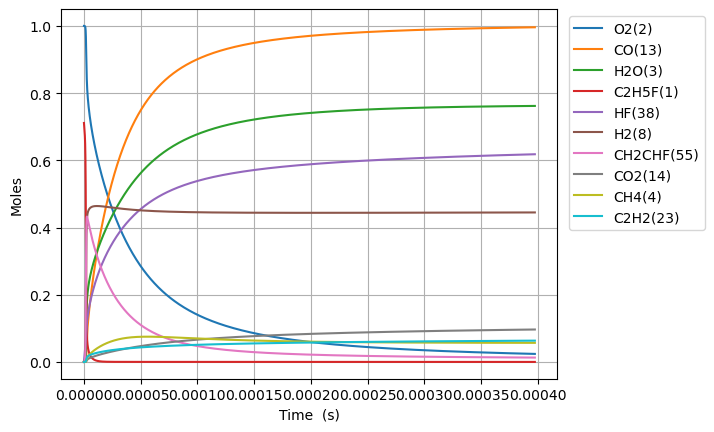

The file beside this chart, header and first rows:
Time (s), Volume (m^3), N2, Ne, C2H5F(1), O2(2), H2O(3), CH4(4), OH(5), C2H4(30), HF(38), C2H4(126), H2(8), H2CC(24), HCO(15), CO(13), HO2(11), H2O2(12), C2H4F(62), H(6), CH2CHF(55), C2H4F(61), C2H3(29), CH2O(20)
0.0, 0.1949, 3.76, 0.0, 0.7112, 1.0, 0.0, 0.0, 0.0, 0.0, 0.0, 0.0, 0.0, 0.0, 0.0, 0.0, 0.0, 0.0, 0.0, 0.0, 0.0, 0.0, 0.0, 0.0
7.27217907056238e-21, 0.1949, 3.76, 0.0, 0.7112, 1.0, 9.257635745978732e-46, 1.3366024120930738e-18, 1.2277474143659442e-33, 3.041349719370685e-16, 3.041349719370685e-16, 4.2742847368202537e-35, 1.739725329373501e-33, 1.7387109913560487e-33, 1.460951978610973e-45, 1.6755155723814566e-45, 2.658399576548594e-19, 4.3765437408115667e-35, 1.1852612047193661e-19, 2.251556575151235e-24, 6.094004162483483e-31, 1.4731608873829738e-19, 2.710799149640679e-35, 7.945949042526768e-35
2.0362101397574663e-20, 0.1949, 3.76, 0.0, 0.7112, 1.0, 1.0990665157841934e-44, 3.74248675386063e-18, 7.415594382889246e-33, 8.515779214237914e-16, 8.515779214237914e-16, 2.581667980839276e-34, 1.050794099100236e-32, 1.050181438778526e-32, 1.7344421948371856e-44, 1.9891720875374905e-44, 7.443518814336269e-19, 2.643432419450236e-34, 3.318731373204703e-19, 6.304360368626458e-24, 3.680778514132049e-30, 4.12485048466274e-19, 1.6373226863865806e-34, 4.799353221737642e-34
4.6541946051599234e-20, 0.1949, 3.76, 0.0, 0.7112, 1.0, 1.0790700225983978e-43, 8.554255437395835e-18, 3.5702894811545777e-32, 1.946463820397236e-15, 1.9464638203972362e-15, 1.242962001167094e-33, 5.059121260197762e-32, 5.05617156285548e-32, 1.7028856345459627e-43, 1.9529809511613587e-43, 1.7013757289912441e-18, 1.272698919828075e-33, 7.585671710137282e-19, 1.4409975788388897e-23, 1.772136410438234e-29, 9.428229679183923e-19, 7.88300392720918e-34, 2.3106819816439936e-33
9.890163535964837e-20, 0.1949, 3.76, 0.0, 0.7112, 1.0, 9.544252149480423e-43, 1.817779280446661e-17, 1.559239216429107e-31, 4.1362356183441166e-15, 4.136235618344119e-15, 5.4283416126592816e-33, 2.209451170763287e-31, 2.2081629590140077e-31, 1.5061830602001842e-42, 1.727389534465004e-42, 3.615423424106805e-18, 5.55821055083142e-33, 1.6119552383850053e-18, 3.0621237959161746e-23, 7.739385286230398e-29, 2.003498806807289e-18, 3.442714920099516e-33, 1.0091355284806818e-32
2.0362101397574664e-19, 0.1949, 3.76, 0.0, 0.7112, 1.0, 8.022519016599629e-42, 3.742486753860964e-17, 6.509516792627458e-31, 8.515779214237853e-15, 8.515779214237861e-15, 2.2662257646699014e-32, 9.224023718468768e-31, 9.218645676096202e-31, 1.2660376168307574e-41, 1.4519749866884932e-41, 7.443518814339234e-18, 2.320443491378947e-32, 3.318731373066608e-18, 6.304388762569931e-23, 3.231041006837479e-28, 4.1248504845237244e-18, 1.4372657091897428e-32, 4.21294218306573e-32
4.130597712079432e-19, 0.1949, 3.76, 0.0, 0.7112, 1.0, 6.577345791012642e-41, 7.591901700690157e-17, 2.6593500108180154e-30, 1.7274866406025215e-14, 1.7274866406025244e-14, 9.258271687701534e-32, 3.7683146711733026e-30, 3.7661175556545676e-30, 1.0379741291970498e-40, 1.19041681862665e-40, 1.5099709594809335e-17, 9.479768804353025e-32, 6.732283642186007e-18, 1.2788968825874188e-22, 1.3199856775163691e-27, 8.367553839711163e-18, 5.871699390513126e-32, 1.721124347015407e-31
8.319372856723363e-19, 0.1949, 3.76, 0.0, 0.7112, 1.0, 5.326505152417154e-40, 1.5290731594350897e-16, 1.0749517943088395e-29, 3.4793040789599504e-14, 3.479304078959961e-14, 3.742341433307191e-31, 1.5232130480951055e-29, 1.522324931008568e-29, 8.405783611649475e-40, 9.640304032108611e-40, 3.0412091155770476e-17, 3.831874119184637e-31, 1.3559388179449569e-17, 2.5758329472469655e-22, 5.335593155679189e-27, 1.6852960549104308e-17, 2.3734347742195243e-31, 6.9570597972870105e-31
1.6696923146011224e-18, 0.1949, 3.76, 0.0, 0.7112, 1.0, 4.2872347447946806e-39, 3.068839138168179e-16, 4.322333891544802e-29, 6.982938955674634e-14, 6.982938955674677e-14, 1.5047790229634005e-30, 6.12477273608748e-29, 6.121201593093029e-29, 6.765705937246566e-39, 7.759355370068211e-39, 6.103685427777653e-17, 1.540779730131365e-30, 2.721359725007577e-17, 5.1697852845608155e-22, 2.14541854079043e-26, 3.3823773963963667e-17, 9.543476841114197e-31, 2.7974031482739102e-30
3.3452023724586945e-18, 0.1949, 3.76, 0.0, 0.7112, 1, 3.4402358863433255e-38, 6.148371095638124e-16, 1.733449215408788e-28, 1.3990208709103306e-13, 1.399020870910348e-13, 6.034836847153773e-30, 2.456307854891443e-28, 2.4548756160948903e-28, 5.429052924966678e-38, 6.22639401338447e-38, 1.2228638052212378e-16, 6.179215848419123e-30, 5.4522015375724456e-17, 1.035801079116734e-21, 8.604087907922571e-26, 6.77654007779747e-17, 3.827361056868942e-30, 1.1218837810122384e-29
6.696222488173839e-18, 0.1949, 3.76, 0.0, 0.7112, 1, 2.7563751175911408e-37, 1.2307435010593074e-15, 6.942838515100751e-28, 2.8004748215957865e-13, 2.8004748215958567e-13, 2.41708244194259e-29, 9.83804385834964e-28, 9.832307026256048e-28, 4.349848920014215e-37, 4.988692064576708e-37, 2.4478543301215884e-16, 2.474909401252099e-29, 1.0913885156460702e-16, 2.0735745132294148e-21, 3.4461230295553946e-25, 1.3564865434316593e-16, 1.5329407645940644e-29, 4.493386851920763e-29
1.3398262719604129e-17, 0.1949, 3.76, 0.0, 0.7112, 1, 2.206776099074036e-36, 2.4625562840563226e-15, 2.778944786285715e-27, 5.603382722965583e-13, 5.603382722965865e-13, 9.674628457306651e-29, 3.937781735808466e-27, 3.93548518258599e-27, 3.482524029111631e-36, 3.993986979837539e-36, 4.897835379975908e-16, 9.90608740514583e-29, 2.183725236927126e-16, 4.149634712619019e-21, 1.379347295772341e-24, 2.71415161222225e-16, 6.135758024664911e-29, 1.7985257616977957e-28
2.6802343182464708e-17, 0.1949, 3.76, 0.0, 0.7112, 1, 1.7660915810561877e-35, 4.926181850074453e-15, 1.1119399082897248e-26, 1.120919852570072e-12, 1.1209198525701846e-12, 3.871111234249832e-28, 1.5756258736280844e-26, 1.5747066928556661e-26, 2.7870776313942437e-35, 3.1964034217725786e-35, 9.79779747989903e-16, 3.9637252897729344e-28, 4.3683986695028656e-16, 8.303808436045179e-21, 5.51918585309856e-24, 5.4294817397505e-16, 2.455102435250339e-28, 7.196445819273172e-28
5.361050410818586e-17, 0.1949, 3.76, 0.0, 0.7112, 1, 1.4131416238938665e-34, 9.853432982207114e-15, 4.4484838406051477e-26, 2.2420830131153163e-12, 2.242083013115767e-12, 1.5486963033734099e-27, 6.303531556651029e-26, 6.299852151939592e-26, 2.23008555637774e-34, 2.5576083568077608e-34, 1.959772168060321e-15, 1.5857482182610126e-27, 8.73774549470884e-16, 1.662036918140508e-20, 2.208033718600883e-23, 1.0860141954595272e-15, 9.822008454833339e-28, 2.8790469994822633e-27
1.0722682595962818e-16, 0.1949, 3.76, 0.0, 0.7112, 1, 1.130620687794681e-33, 1.9707935246858033e-14, 1.7795384814560553e-25, 4.484409334198677e-12, 4.484409334200477e-12, 6.1952872967778664e-27, 2.5216194956157157e-25, 2.520145947342525e-25, 1.7842378397680998e-33, 2.0462809226926512e-33, 3.919757008544326e-15, 6.343509114878302e-27, 1.747643898533879e-15, 3.3286343865513314e-20, 8.832853617675968e-23, 2.172146222343791e-15, 3.929123175755314e-27, 1.1517125812465999e-26
2.1445946966251282e-16, 0.1949, 3.76, 0.0, 0.7112, 1, 9.045395617500422e-33, 3.9416939777702265e-14, 7.1184445738586195e-25, 8.969061976336874e-12, 8.969061976344076e-12, 2.4782140813864033e-26, 1.0086901710297774e-24, 1.008099394397369e-24, 1.4274580270041753e-32, 1.6371023871826602e-32, 7.839726690885026e-15, 2.5375068982885556e-26, 3.495382532747073e-15, 6.674970600214885e-20, 3.5332851507317427e-22, 4.344410211773555e-15, 1.5717132539714613e-26, 4.607038217964354e-26
4.2892475706828207e-16, 0.1949, 3.76, 0.0, 0.7112, 1, 7.236489404629806e-32, 7.883494884556029e-14, 2.8474365580162646e-24, 1.7938367260499175e-11, 1.7938367260527994e-11, 9.913044593932855e-26, 4.034853404995363e-24, 4.0324795834627424e-24, 1.1419935143297163e-31, 1.3097128901545144e-31, 1.5679666061057168e-14, 1.0150234103857689e-25, 6.9908595455222995e-15, 1.3420208130801834e-19, 1.4133427614471935e-21, 8.68893793327805e-15, 6.286981166524109e-26, 1.8428531251655254e-25
8.578553318798206e-16, 0.1949, 3.76, 0.0, 0.7112, 1, 5.789262064849768e-31, 1.5767096700595468e-13, 1.1389868472718569e-23, 3.5876977828367445e-11, 3.5876977828482714e-11, 3.9652474432022724e-25, 1.6139662853969232e-23, 1.6130082134994286e-23, 9.136056325817557e-31, 1.0477825763999538e-30, 3.135954482336442e-14, 4.060134945933554e-25, 1.3981812548468297e-14, 2.7120943572152764e-19, 5.653428127892341e-21, 1.737799234686705e-14, 2.5148182417823495e-25, 7.3714902470223945e-25
1.7157164815028976e-15, 0.1949, 3.76, 0.0, 0.7112, 1, 4.6314400700841695e-30, 3.153430034254566e-13, 4.5559756634617333e-23, 7.175419896227856e-11, 7.175419896273965e-11, 1.5860984597736733e-24, 6.455966021135555e-23, 6.452065444721453e-23, 7.308888087538162e-30, 8.38230761978934e-30, 6.271930243583078e-14, 1.6240622407940048e-24, 2.796371446394403e-14, 5.536345571266444e-19, 2.261382411055059e-20, 3.475609705636615e-14, 1.0059325676230454e-24, 2.9486133039333938e-24
3.4314387807490517e-15, 0.1949, 3.76, 0.0, 0.7112, 1, 3.7051677458846785e-29, 6.306870766593131e-13, 1.8223989811810065e-22, 1.4350864122279915e-10, 1.4350864122464353e-10, 6.3443412956751235e-24, 2.582447410437826e-22, 2.5808325603271684e-22, 5.847127268238336e-29, 6.705861621180351e-29, 1.2543881801217092e-13, 6.496265500099749e-24, 5.592750193324282e-14, 1.1521264292174246e-18, 9.045549911478683e-20, 6.951229000465749e-14, 4.0237417391402115e-24, 1.1794500872318578e-23
6.86288337924136e-15, 0.1949, 3.76, 0.0, 0.7112, 1, 2.9641461086367086e-28, 1.2613752247064372e-12, 7.2896378435962335e-22, 2.8701752571463395e-10, 2.870175257220114e-10, 2.5376848042940264e-23, 1.0330238253825832e-21, 1.0323341920434575e-21, 4.677707873719412e-28, 5.364690262061058e-28, 2.5087785057047983e-13, 2.5985095170649526e-23, 1.1185501142532902e-13, 2.4836765222667207e-18, 3.6182223759791003e-19, 1.390246100184824e-13, 1.6094997308043253e-23, 4.717820477241553e-23
1.3725772576225975e-14, 0.1949, 3.76, 0.0, 0.7112, 1, 2.371330669262499e-27, 2.5227515271183296e-12, 2.915883110997621e-21, 5.740352945814774e-10, 5.740352946109877e-10, 1.0150306170173964e-22, 4.1324463098086204e-21, 4.1293382353881644e-21, 3.7421676663638996e-27, 4.2917442036706015e-27, 5.01755921309606e-13, 1.0394044779406534e-22, 2.237097686242496e-13, 5.685040757805839e-18, 1.4472881190175466e-18, 2.7804898651565864e-13, 6.438010924404027e-23, 1.8871406941123738e-22
2.7451550970195208e-14, 0.1949, 3.76, 0.0, 0.7112, 1, 1.8970844764431217e-26, 5.045504157212687e-12, 1.1663745108870887e-20, 1.1480708318478602e-09, 1.1480708319659005e-09, 4.059772200720164e-22, 1.6532577532892095e-20, 1.65173489270907e-20, 2.9937329900225354e-26, 3.433378733397808e-26, 1.0035120852778431e-12, 4.157619315666515e-22, 4.4741823588743393e-13, 1.4240814658485757e-17, 5.789140304156899e-18, 5.56096685392576e-13, 2.5752115140010513e-22, 7.548655602658195e-22
5.4903107758133675e-14, 0.1949, 3.76, 0.0, 0.7112, 1, 1.5176986423973776e-25, 1.0091009518483684e-11, 4.665665949920464e-20, 2.29614190451141e-09, 2.2961419049835676e-09, 1.6236279601109946e-21, 6.615261677895169e-20, 6.606933208840547e-20, 2.394983230752664e-25, 2.7466748517742847e-25, 2.007024503173854e-12, 1.663048056386509e-21, 8.948309819259796e-13, 3.996445803429481e-17, 2.3156452800299503e-17, 1.112187866712344e-12, 1.030089828516544e-21, 3.0195350610998296e-21
1.098062213340106e-13, 0.1949, 3.76, 0.0, 0.7112, 1, 1.2142082737681376e-24, 2.0182020645354712e-11, 1.8664002586586268e-19, 4.5922840423616465e-09, 4.592284044250251e-09, 6.492264020308634e-21, 2.647888543835011e-19, 2.6427675638705854e-19, 1.9159809936383914e-24, 2.1972942554218482e-24, 4.014049698800829e-12, 6.652193280494305e-21, 1.7896397204581977e-12, 1.2585943795326263e-16, 9.262492180169158e-17, 2.224353363900999e-12, 4.12040009432233e-21, 1.2078719906407359e-20
2.1961244848576446e-13, 0.1949, 3.76, 0.0, 0.7112, 1, 9.714454583220014e-24, 4.036404451641214e-11, 7.466671150532789e-19, 9.184568288154682e-09, 9.184568295708877e-09, 2.5951087846853415e-20, 1.0605823437334866e-18, 1.0571023238279676e-18, 1.532775636203419e-23, 1.7577621618606343e-23, 8.028101529369005e-12, 2.66087783894731e-20, 3.5791901865943414e-12, 4.354346577563182e-16, 3.7049252808358956e-16, 4.4486168987578e-12, 1.648192432358482e-20, 4.831951086237212e-20
3.294186756375183e-13, 0.1949, 3.76, 0.0, 0.7112, 1, 2.777856313621603e-23, 6.054607000478417e-11, 1.5868247648845174e-18, 1.3776852504040285e-08, 1.3776852520092622e-08, 5.511969103817658e-20, 2.2558331873027488e-18, 2.2463354970770933e-18, 4.382765229828112e-23, 5.0259808050294894e-23, 1.2042154799225842e-11, 5.654366119899731e-20, 5.3686736450532306e-12, 8.827896251594181e-16, 7.872860950843751e-16, 6.672812976377022e-12, 3.502456849884227e-20, 1.0268576072050276e-19
4.392249027892722e-13, 0.1949, 3.76, 0.0, 0.7112, 1, 5.859551140291046e-23, 8.072809711047006e-11, 2.7071831775984515e-18, 1.8369136690018464e-08, 1.8369136717401345e-08, 9.398631550858139e-20, 3.85147768755038e-18, 3.831973163123485e-18, 9.244492255596255e-23, 1.0601018773887798e-22, 1.6056209508345758e-11, 9.645684474878549e-20, 7.1580900990857484e-12, 1.4679188281365861e-15, 1.3430009154412803e-15, 8.896941599041522e-12, 5.974854859906486e-20, 1.7518050687132164e-19
6.588373570927798e-13, 0.1949, 3.76, 0.0, 0.7112, 1, 1.6005377937601482e-22, 1.21092155117576e-10, 5.605731801029382e-18, 2.755370499178396e-08, 2.7553705048474963e-08, 1.9444380835048924e-19, 7.985370387374312e-18, 7.933575913559562e-18, 2.5249443692508206e-22, 2.895362210378594e-22, 2.4084322304368596e-11, 1.9970168310281534e-19, 1.0736765761948146e-11, 2.961507832624698e-15, 2.7804556307400373e-15, 1.334504053880289e-11, 1.2370440928210897e-19, 3.6272589118331554e-19
8.784498113962876e-13, 0.1949, 3.76, 0.0, 0.7112, 1, 3.3490694975645904e-22, 1.614562190721154e-10, 9.535261713666957e-18, 3.6738273183569264e-08, 3.673827327998294e-08, 3.304669150345245e-19, 1.3599430773468222e-17, 1.3492873504711147e-17, 5.283003737908804e-22, 6.057871722566073e-22, 3.211244039286267e-11, 3.396403191637757e-19, 1.4315195052640277e-11, 4.961696055450905e-15, 4.72873424021291e-15, 1.7792891441600263e-11, 2.1039306615046356e-19, 6.169614502873909e-19
1e-12, 0.1949, 3.76, 0.0, 0.7112, 1, 4.851511728124453e-22, 1.8379675625453344e-10, 1.219570964961335e-17, 4.182170976793996e-08, 4.1821709891238914e-08, 4.224186072861342e-19, 1.7408728362659324e-17, 1.725571512229606e-17, 7.652532547146611e-22, 8.774706470732902e-22, 3.655581232170632e-11, 4.343593805073333e-19, 1.6295653314249555e-11, 6.307101180938262e-15, 6.047401352895817e-15, 2.025455277506357e-11, 2.690714102871194e-19, 7.8907398480218895e-19
1.3176747200033031e-12, 0.1949, 3.76, 0.0, 0.7112, 1, 1.0577222285311968e-21, 2.4218436651045505e-10, 2.078260930492893e-17, 5.510740920600373e-08, 5.5107409416054464e-08, 7.188143727350956e-19, 2.972665485738401e-17, 2.9397900162036926e-17, 1.6681875008618797e-21, 1.912712914105893e-21, 4.8168693947418024e-11, 7.400073229652283e-19, 2.1471244768471655e-11, 1.0625339158726213e-14, 1.0302463755069533e-14, 2.6687778874987003e-11, 4.584258250058902e-19, 1.3445454720236317e-18
1.7568996286103185e-12, 0.1949, 3.76, 0.0, 0.7112, 1, 2.4062002006414154e-21, 3.2291253969229204e-10, 3.6499349515367e-17, 7.347654475238783e-08, 7.347654512114108e-08, 1.2599826554649681e-18, 5.235112107452523e-17, 5.161228446546565e-17, 3.7943102020364284e-21, 4.350189619387975e-21, 6.422497040806235e-11, 1.299204374777785e-18, 2.862622837154017e-11, 1.8481274379926577e-14, 1.808684951715018e-14, 3.55815928961776e-11, 8.048785753627243e-19, 2.3610919888904524e-18
2.6353494458243492e-12, 0.1949, 3.76, 0.0, 0.7112, 1, 8.036812590547925e-21, 4.843689636419999e-10, 8.14257931278474e-17, 1.1021481441042834e-07, 1.102148152323581e-07, 2.799099994715711e-18, 1.1748848508860682e-16, 1.1505530473828043e-16, 1.2668065372423045e-20, 1.452158658126155e-20, 9.633759235581322e-11, 2.8962847582398003e-18, 4.2932983570486704e-11, 4.07985138731735e-14, 4.031659956345223e-14, 5.336598661506121e-11, 1.7944739426670608e-18, 5.266061235753223e-18
4.392249080252411e-12, 0.1949, 3.76, 0.0, 0.7112, 1, 3.7822418828115217e-20, 8.072821219629956e-10, 2.2541299816230775e-16, 1.8369134798615418e-07, 1.8369135025735238e-07, 7.680761253455175e-18, 3.2932001761951533e-16, 3.180111306693188e-16, 5.956471424699967e-20, 6.825496405372153e-20, 1.6056311237335497e-10, 8.005684895355248e-18, 7.153364954950078e-11, 1.1184953383832323e-13, 1.1141683333710063e-13, 8.892183829824918e-11, 4.961169875618754e-18, 1.4570818586486516e-17
7.906048349108535e-12, 0.1949, 3.76, 0.0, 0.7112, 1, 2.2656995399442185e-19, 1.4531096806120315e-09, 7.31184735514466e-16, 3.306443921701496e-07, 3.306443995096418e-07, 2.4469321632889016e-17, 1.095317831680788e-15, 1.0282303854746664e-15, 3.5615226899842432e-19, 4.078024459438576e-19, 2.8901525675608997e-10, 2.5887554355127463e-17, 1.2868364562139058e-10, 3.595519303307612e-13, 3.6012835048095434e-13, 1.599818238084003e-10, 1.604935057137298e-17, 4.721523522566931e-17
1e-11, 0.1949, 3.76, 0.0, 0.7112, 1, 4.55147448396197e-19, 1.837973569003288e-09, 1.171420579624171e-15, 4.182169866070341e-07, 4.182169983410073e-07, 3.8813471849906507e-17, 1.7787539379840135e-15, 1.6443752994351438e-15, 7.148001523939868e-19, 8.181519111454992e-19, 3.6556346529438516e-10, 4.140246471413535e-17, 1.6270809326458672e-10, 5.740596565167212e-13, 5.758232848672095e-13, 2.0229529317686608e-10, 2.56738621072138e-17, 7.559947561051367e-17
1.1419847617964659e-11, 0.1949, 3.76, 0.0, 0.7112, 1, 6.59466830303777e-19, 2.0989388952709744e-09, 1.5289195537900312e-15, 4.775974057307176e-07, 4.775974210283141e-07, 5.0383564203346164e-17, 2.3386025243779423e-15, 2.1441279859882746e-15, 1.0352759838151062e-18, 1.1847747110086117e-18, 4.174688730490959e-10, 5.3987025533428086e-17, 1.8576526542457006e-10, 7.479338123581143e-13, 7.507513665129456e-13, 2.3097290227330948e-10, 3.3481739218989406e-17, 9.864045278036222e-17
1.4933646886820782e-11, 0.1949, 3.76, 0.0, 0.7112, 1, 1.4373334143726916e-18, 2.7447697659589363e-09, 2.6208089625341414e-15, 6.245503886672976e-07, 6.245504148083822e-07, 8.509458545520081e-17, 4.0882817277856295e-15, 3.665617436177551e-15, 2.253633968521222e-18, 2.5777560156397385e-18, 5.459239604962375e-10, 9.230445803987523e-17, 2.427786081390078e-10, 1.2768278613338796e-12, 1.2831433061851724e-12, 3.0189514289404923e-10, 5.726452494251215e-17, 1.6894099658373067e-16
1.8447446155676907e-11, 0.1949, 3.76, 0.0, 0.7112, 1, 2.664838702848601e-18, 3.3906022926655936e-09, 4.0091114322904505e-15, 7.715033409798547e-07, 7.715033808452002e-07, 1.2827372299209178e-16, 6.374403533599711e-15, 5.5926019701178004e-15, 4.173160145257047e-18, 4.770944117043017e-18, 6.743805182901628e-10, 1.4084003796425424e-16, 2.9972377739664926e-10, 1.9460588517489636e-12, 1.9571543797351418e-12, 3.72748618393848e-10, 8.740377279330833e-17, 2.5821401942671227e-16
2.5475044693389154e-11, 0.1949, 3.76, 0.0, 0.7112, 1, 6.859442253544224e-18, 4.68227231405188e-09, 7.683311562276624e-15, 1.065409153733538e-06, 1.0654092296726476e-06, 2.388812705622139e-16, 1.266717931915332e-14, 1.066268663268417e-14, 1.0715843604630038e-17, 1.2238536807503315e-17, 9.31298041891093e-10, 2.6856605305159804e-16, 4.134099808355895e-10, 3.7048798556447445e-12, 3.729475722738321e-12, 5.142495451561915e-10, 1.66772765236428e-16, 4.940359281060342e-16
3.25026432311014e-11, 0.1949, 3.76, 0.0, 0.7112, 1, 1.4090975355935385e-17, 5.973948959251381e-09, 1.2569584368730975e-14, 1.3593148439930638e-06, 1.3593149674751142e-06, 3.7976924682710243e-16, 2.1457271756476164e-14, 1.7353582834503528e-14, 2.196114034486583e-17, 2.5057309382865576e-17, 1.1882214373111422e-09, 4.371659719669536e-16, 5.268247082758887e-10, 6.022988782916957e-12, 6.0665091322479626e-12, 6.554762685710056e-10, 2.7163322155900485e-16, 8.068801730902414e-16
3.9530241768813645e-11, 0.1949, 3.76, 0.0, 0.7112, 1, 2.5259457184683035e-17, 7.265632228064633e-09, 1.8686915944760318e-14, 1.6532204117598404e-06, 1.6532205942154825e-06, 5.485458394942673e-16, 3.29971299608027e-14, 2.566444677227893e-14, 3.9274509989899496e-17, 4.476766136979216e-17, 1.4451506976719475e-09, 6.4664067085554595e-16, 6.399688343050224e-10, 8.89890724289376e-12, 8.96698671338262e-12, 7.964294049277184e-10, 4.020286645286815e-16, 1.1975576876225063e-15
5.358543884423814e-11, 0.1949, 3.76, 0.0, 0.7112, 1, 6.298203101039285e-17, 9.849018635696791e-09, 3.4688358514386984e-14, 2.24103117982029e-06, 2.241031514367463e-06, 9.619277079336596e-16, 6.530324245073728e-14, 4.7142782576709764e-14, 9.741181183590995e-17, 1.1079299720287009e-16, 1.9590267865613692e-09, 1.1882174427608829e-15, 8.654486661406477e-10, 1.631845954277858e-11, 1.6453363253008753e-11, 1.0775173068307607e-09, 7.395658702385142e-16, 2.2155323630812713e-15
6.764063591966263e-11, 0.1949, 3.76, 0.0, 0.7112, 1, 1.271739474323386e-16, 1.2432431535337171e-08, 5.583401088158814e-14, 2.82884145792372e-06, 2.828841989844638e-06, 1.4638884786723241e-15, 1.1152778409277553e-13, 7.509114987914766e-14, 1.9568501014531865e-16, 2.220875221271512e-16, 2.472926255631775e-09, 1.8933027231370033e-15, 1.089856199250506e-09, 2.595218962303391e-11, 2.617884820838541e-11, 1.3575180013105143e-09, 1.1796572909318976e-15, 3.5541539905116154e-15
8.169583299508712e-11, 0.1949, 3.76, 0.0, 0.7112, 1, 2.2506371091668775e-16, 1.5015870925383993e-08, 8.226878465086089e-14, 3.416651246076825e-06, 3.416652020366726e-06, 2.0415509511757897e-15, 1.7359065193356128e-13, 1.0950305312269074e-13, 3.445677470617089e-16, 3.9023098242462715e-16, 2.986849052601974e-09, 2.761902799914618e-15, 1.3131980727432424e-09, 3.7788903142552474e-11, 3.813379930655612e-11, 1.6364361885964364e-09, 1.722533305474909e-15, 5.219512705529878e-15
9.575103007051161e-11, 0.1949, 3.76, 0.0, 0.7112, 1, 3.6400673586804116e-16, 1.7599336804237606e-08, 1.141369625279878e-13, 4.004460544284386e-06, 4.004461605655499e-06, 2.6839896877544034e-15, 2.5340033007051815e-13, 1.503720082689295e-13, 5.545105237176497e-16, 6.266748982880975e-16, 3.5007951255414197e-09, 3.794023943239439e-15, 1.5354808795749904e-09, 5.1817493462155833e-11, 5.23086344139814e-11, 1.9142765454833203e-09, 2.36838759949793e-15, 7.217628934548375e-15
9.999999999999999e-11, 0.1949, 3.76, 0.0, 0.7112, 1, 4.1522291382096325e-16, 1.8380339166436186e-08, 1.2486218885004871e-13, 4.182158705570552e-06, 4.1821598624872445e-06, 2.889547845523406e-15, 2.813077189971796e-13, 1.639970120972747e-13, 6.31574544100632e-16, 7.133115379688744e-16, 3.656168663614027e-09, 4.138229970450389e-15, 1.6024708142421942e-09, 5.6488217769051544e-11, 5.702930939504712e-11, 1.9980578788712323e-09, 2.5839288875278972e-15, 7.88807433988079e-15
1.098062271459361e-10, 0.1949, 3.76, 0.0, 0.7112, 1, 5.51493992931169e-16, 2.0182829170298185e-08, 1.5158241632942798e-13, 4.592269352549599e-06, 4.592270745434335e-06, 3.38189795658896e-15, 3.528568481444688e-13, 1.9769153332325244e-13, 8.35956040808409e-16, 9.427616304683582e-16, 4.014764422788981e-09, 4.989672415029358e-15, 1.756711176875626e-09, 6.802692208543793e-11, 6.869381671306548e-11, 2.1910437324359813e-09, 3.1173834901762827e-15, 9.554463493172334e-15
1.3791662129678507e-10, 0.1949, 3.76, 0.0, 0.7112, 1, 1.1026870574973699e-15, 2.5349893357639877e-08, 2.437785350881202e-13, 5.767885499260049e-06, 5.767887687363582e-06, 4.9127409908594506e-15, 6.182688281855941e-13, 3.1165638295127993e-13, 1.6550754040507567e-15, 1.8587135393682636e-15, 5.042772484878556e-09, 7.871576330395788e-15, 2.196040296695905e-09, 1.0694445784404838e-10, 1.0805729854858056e-10, 2.741377156265945e-09, 4.92534421862738e-15, 1.526784765818536e-14
1.6602701544763405e-10, 0.1949, 3.76, 0.0, 0.7112, 1, 1.9411773233831556e-15, 3.051706347460972e-08, 3.5999898186386106e-13, 6.943499686210442e-06, 6.94350284397514e-06, 6.583509581775387e-15, 9.84847742311887e-13, 4.5134583342993576e-13, 2.8852339416856248e-15, 3.2266188979592545e-15, 6.070872831213237e-09, 1.140766437606077e-14, 2.63123714144157e-09, 1.5445455316801597e-10, 1.5614890697288393e-10, 3.2874733890308864e-09, 7.147276501113029e-15, 2.2406149166032746e-14
1.9413740959848302e-10, 0.1949, 3.76, 0.0, 0.7112, 1, 3.131543865259238e-15, 3.568433950841219e-08, 5.013776819597531e-13, 8.119111913389688e-06, 8.11911621311758e-06, 8.357452414958558e-15, 1.4674644314023497e-12, 6.167082149777782e-13, 4.609505249684811e-15, 5.133218796394384e-15, 7.099065058822412e-09, 1.5597986127049385e-14, 3.06235279884953e-09, 2.104713256502139e-10, 2.1289410582674087e-10, 3.829369056539499e-09, 9.783785798956088e-15, 3.10148775198781e-14
2.22247803749332e-10, 0.1949, 3.76, 0.0, 0.7112, 1, 4.740365468892354e-15, 4.0851721446257476e-08, 6.690405627753328e-13, 9.294722180777544e-06, 9.294727792667167e-06, 1.0207363232218617e-14, 2.0808399429732924e-12, 8.076919654621794e-13, 6.91071481304581e-15, 7.66349482597845e-15, 8.127348769392151e-09, 2.044259089538409e-14, 3.4894377394124877e-09, 2.749099218200819e-10, 2.7821915828084037e-10, 4.367100479854107e-09, 1.2835303420098679e-14, 4.1138585863793444e-14
2.5035819790018097e-10, 0.1949, 3.76, 0.0, 0.7112, 1, 6.836208573061247e-15, 4.6019209275361346e-08, 8.641056476567232e-13, 1.0470330488347194e-05, 1.0470337580527407e-05, 1.2112958098549555e-14, 2.8395478711658288e-12, 1.0242456288192642e-12, 9.871442956553199e-15, 1.0900702453390022e-14, 9.155723569192107e-09, 2.594152773720429e-14, 3.912541826040969e-09, 3.4768647277601215e-10, 3.5205111544102736e-10, 4.900703679019788e-09, 1.630213646471908e-14, 5.282088953902513e-14
3.0657898620187897e-10, 0.1949, 3.76, 0.0, 0.7112, 1, 1.2773147165027117e-14, 5.63545025562323e-08, 1.3408757003060491e-12, 1.282154122390314e-05, 1.2821551772926885e-05, 1.6032882757421214e-14, 4.850534291455034e-12, 1.5338573791742601e-12, 1.810058504236539e-14, 1.982052446180702e-14, 1.1212744883981488e-08, 3.890259263927521e-14, 4.747003917645294e-09, 5.17922621021325e-10, 5.249478078972513e-10, 5.955668007654952e-09, 2.4482580666773396e-14, 8.103117689129854e-14
3.627997745035769e-10, 0.1949, 3.76, 0.0, 0.7112, 1, 2.153046946828921e-14, 6.66902192488506e-08, 1.940476615386811e-12, 1.5172744119762134e-05, 1.517275877407498e-05, 2.0041313438499157e-14, 7.614132688938247e-12, 2.145133872159752e-12, 2.9952781812168494e-14, 3.252522788437161e-14, 1.3270125942844628e-08, 5.4481568358176185e-14, 5.5661261177345345e-09, 7.205273387348611e-10, 7.310160051568712e-10, 6.994544294985028e-09, 3.432608222700151e-14, 1.1597646968461848e-13
4.1902056280527487e-10, 0.1949, 3.76, 0.0, 0.7112, 1, 3.3727621761555007e-14, 7.702635925111795e-08, 2.671574183018924e-12, 1.7523939175595243e-05, 1.7523958568145044e-05, 2.409964567505209e-14, 1.124179651014079e-11, 2.857667150689104e-12, 4.6080065907550454e-14, 4.962139880447484e-14, 1.532786375543785e-08, 7.267883856414498e-14, 6.370286202368842e-09, 9.54862210577062e-10, 9.69699610230496e-10, 8.017610137684196e-09, 4.583301434414564e-14, 1.5797340758133127e-13
4.752413511069728e-10, 0.1949, 3.76, 0.0, 0.7112, 1, 5.0015005683266156e-14, 8.736292246101008e-08, 3.5427125207325124e-12, 1.9875126391060055e-05, 1.9875151139713892e-05, 2.8186155982098555e-14, 1.5842773049560993e-11, 3.671050891174179e-12, 6.713066438954856e-14, 7.169055278317208e-14, 1.7385955399769726e-08, 9.349478315866603e-14, 7.159852909339089e-09, 1.220302148426484e-09, 1.2404543445858373e-09, 9.025138550263523e-09, 5.900354654950487e-14, 2.073250234454367e-13
5.314621394086708e-10, 0.1949, 3.76, 0.0, 0.7112, 1, 7.107359653096448e-14, 9.769990877657479e-08, 4.562315290146108e-12, 2.2226305765809e-05, 2.2226336473751283e-05, 3.2287422598463864e-14, 2.1524150125352794e-11, 4.58488039997411e-12, 9.374901175499317e-14, 9.928998480336507e-14, 1.9444398020631955e-08, 1.1692977835870277e-13, 7.935186159207488e-09, 1.5162348724217075e-09, 1.5427474933347688e-09, 1.0017398037124113e-08, 7.383780566048293e-14, 2.643212029153673e-13
5.876829277103687e-10, 0.1949, 3.76, 0.0, 0.7112, 1, 9.761458192299692e-14, 1.080373180959301e-07, 5.738686850783973e-12, 2.457747729949195e-05, 2.457751455560993e-05, 3.639567545090252e-14, 2.8390899906781845e-11, 5.598752607461028e-12, 1.265757666198e-13, 1.3295356782080856e-13, 2.1503188828123963e-08, 1.4298419678016308e-13, 8.696637264611346e-09, 1.8420605148251682e-09, 1.8760576618571546e-09, 1.0994652662389406e-08, 9.033592375012564e-14, 3.2923911262973004e-13
... 1,678 more rows
